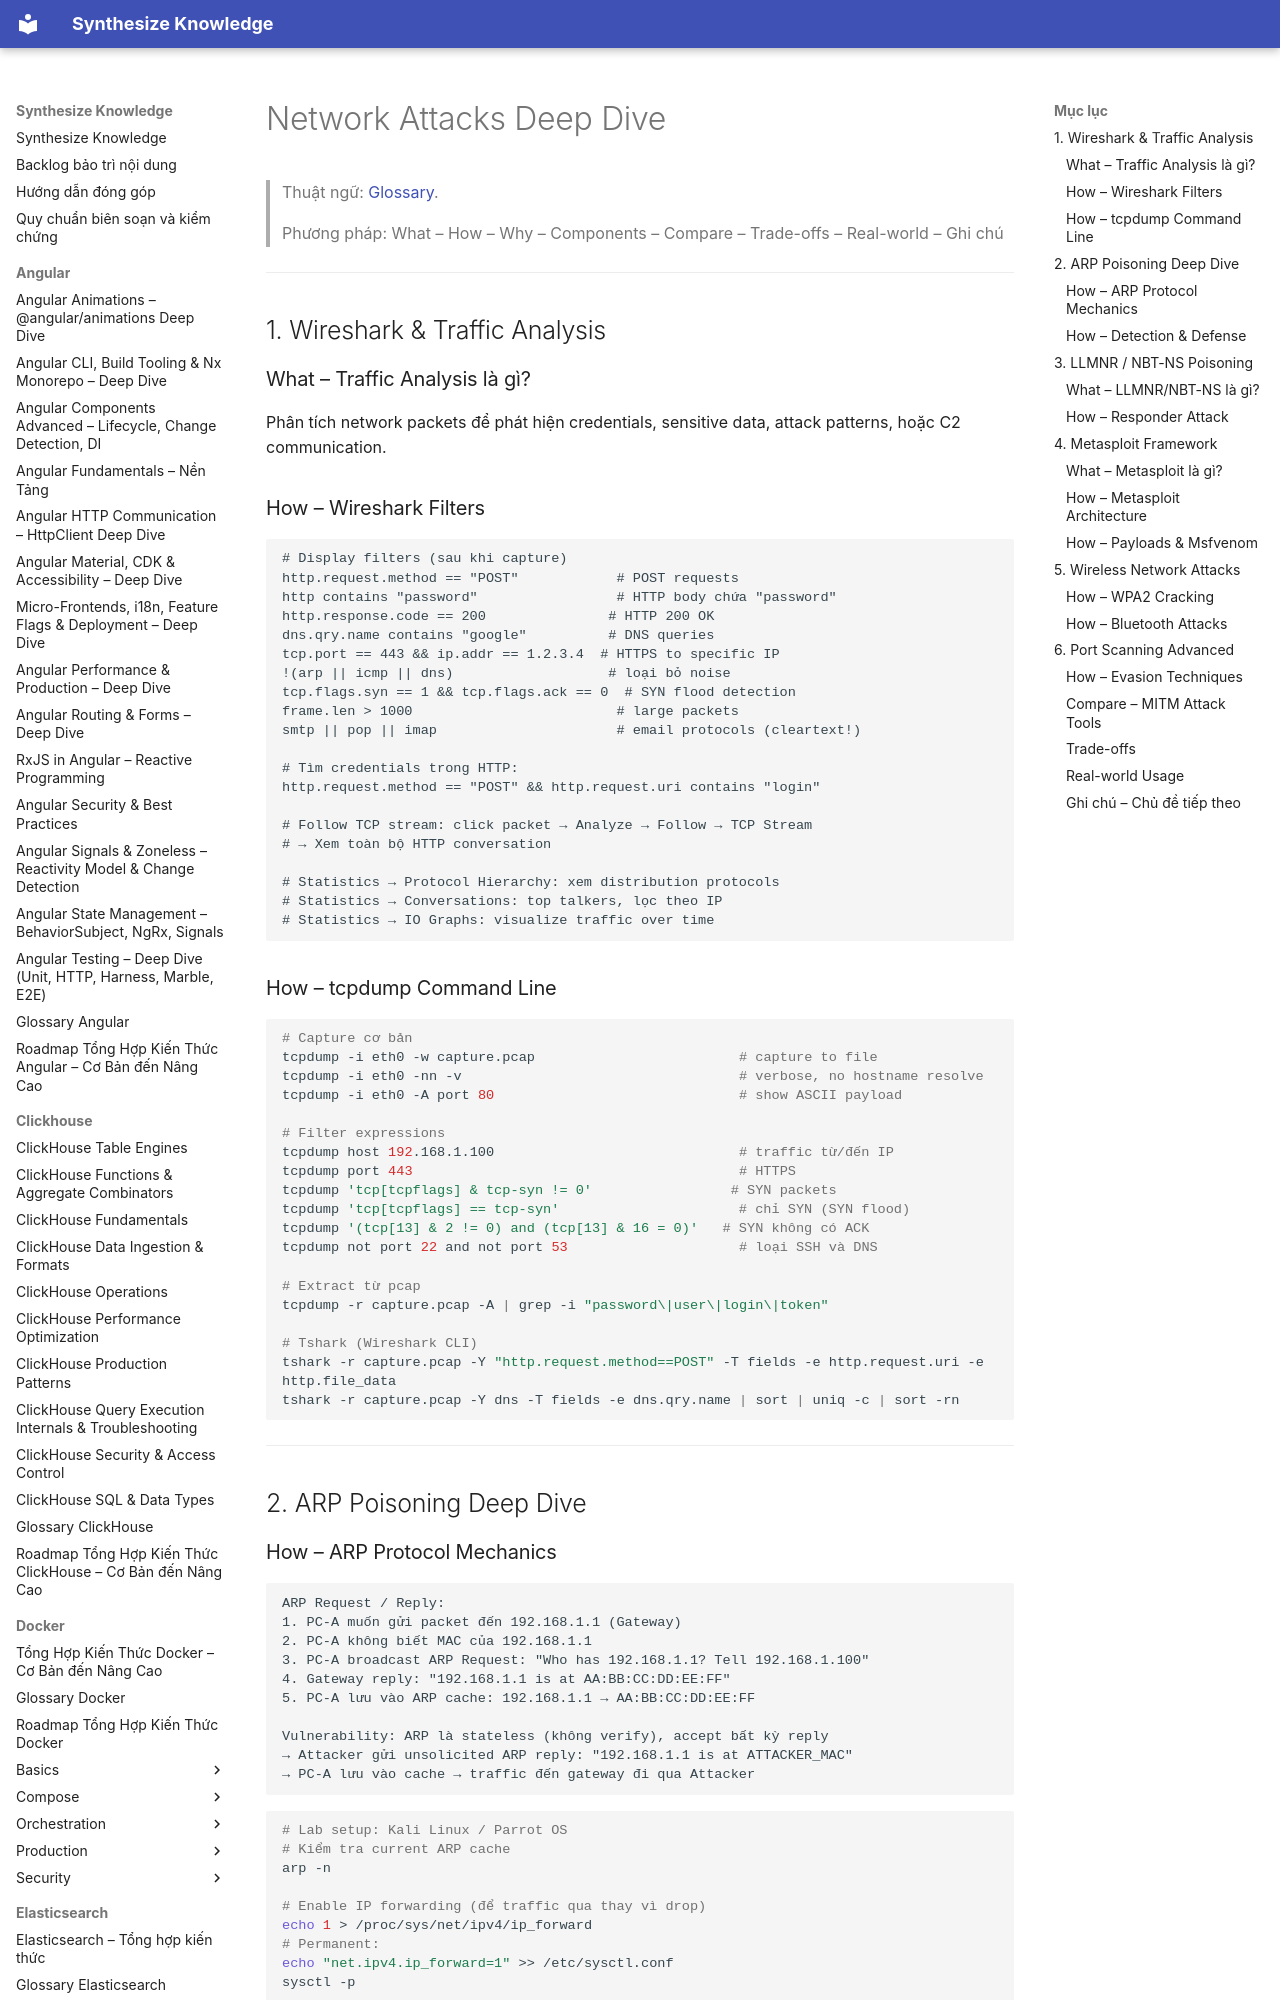

repository: hieutran2811/synthesize_knowledge · page: security/network/network_attacks/index.html · generator: mkdocs

---
title: "Network Attacks Deep Dive"
topic: security
level: mixed
review_status: needs_review
content_updated: 2026-05-06
last_verified: null
version_scope: "unspecified"
source_count: 0
---
# Network Attacks Deep Dive

> Thuật ngữ: [Glossary](../glossary.md).

> Phương pháp: What – How – Why – Components – Compare – Trade-offs – Real-world – Ghi chú

---

## 1. Wireshark & Traffic Analysis

### What – Traffic Analysis là gì?
Phân tích network packets để phát hiện credentials, sensitive data, attack patterns, hoặc C2 communication.

### How – Wireshark Filters

```wireshark
# Display filters (sau khi capture)
http.request.method == "POST"            # POST requests
http contains "password"                 # HTTP body chứa "password"
http.response.code == 200               # HTTP 200 OK
dns.qry.name contains "google"          # DNS queries
tcp.port == 443 && ip.addr == 1.2.3.4  # HTTPS to specific IP
!(arp || icmp || dns)                   # loại bỏ noise
tcp.flags.syn == 1 && tcp.flags.ack == 0  # SYN flood detection
frame.len > 1000                         # large packets
smtp || pop || imap                      # email protocols (cleartext!)

# Tìm credentials trong HTTP:
http.request.method == "POST" && http.request.uri contains "login"

# Follow TCP stream: click packet → Analyze → Follow → TCP Stream
# → Xem toàn bộ HTTP conversation

# Statistics → Protocol Hierarchy: xem distribution protocols
# Statistics → Conversations: top talkers, lọc theo IP
# Statistics → IO Graphs: visualize traffic over time
```

### How – tcpdump Command Line

```bash
# Capture cơ bản
tcpdump -i eth0 -w capture.pcap                         # capture to file
tcpdump -i eth0 -nn -v                                  # verbose, no hostname resolve
tcpdump -i eth0 -A port 80                              # show ASCII payload

# Filter expressions
tcpdump host 192.168.1.100                              # traffic từ/đến IP
tcpdump port 443                                        # HTTPS
tcpdump 'tcp[tcpflags] & tcp-syn != 0'                 # SYN packets
tcpdump 'tcp[tcpflags] == tcp-syn'                      # chỉ SYN (SYN flood)
tcpdump '(tcp[13] & 2 != 0) and (tcp[13] & 16 = 0)'   # SYN không có ACK
tcpdump not port 22 and not port 53                     # loại SSH và DNS

# Extract từ pcap
tcpdump -r capture.pcap -A | grep -i "password\|user\|login\|token"

# Tshark (Wireshark CLI)
tshark -r capture.pcap -Y "http.request.method==POST" -T fields -e http.request.uri -e http.file_data
tshark -r capture.pcap -Y dns -T fields -e dns.qry.name | sort | uniq -c | sort -rn
```

---

## 2. ARP Poisoning Deep Dive
